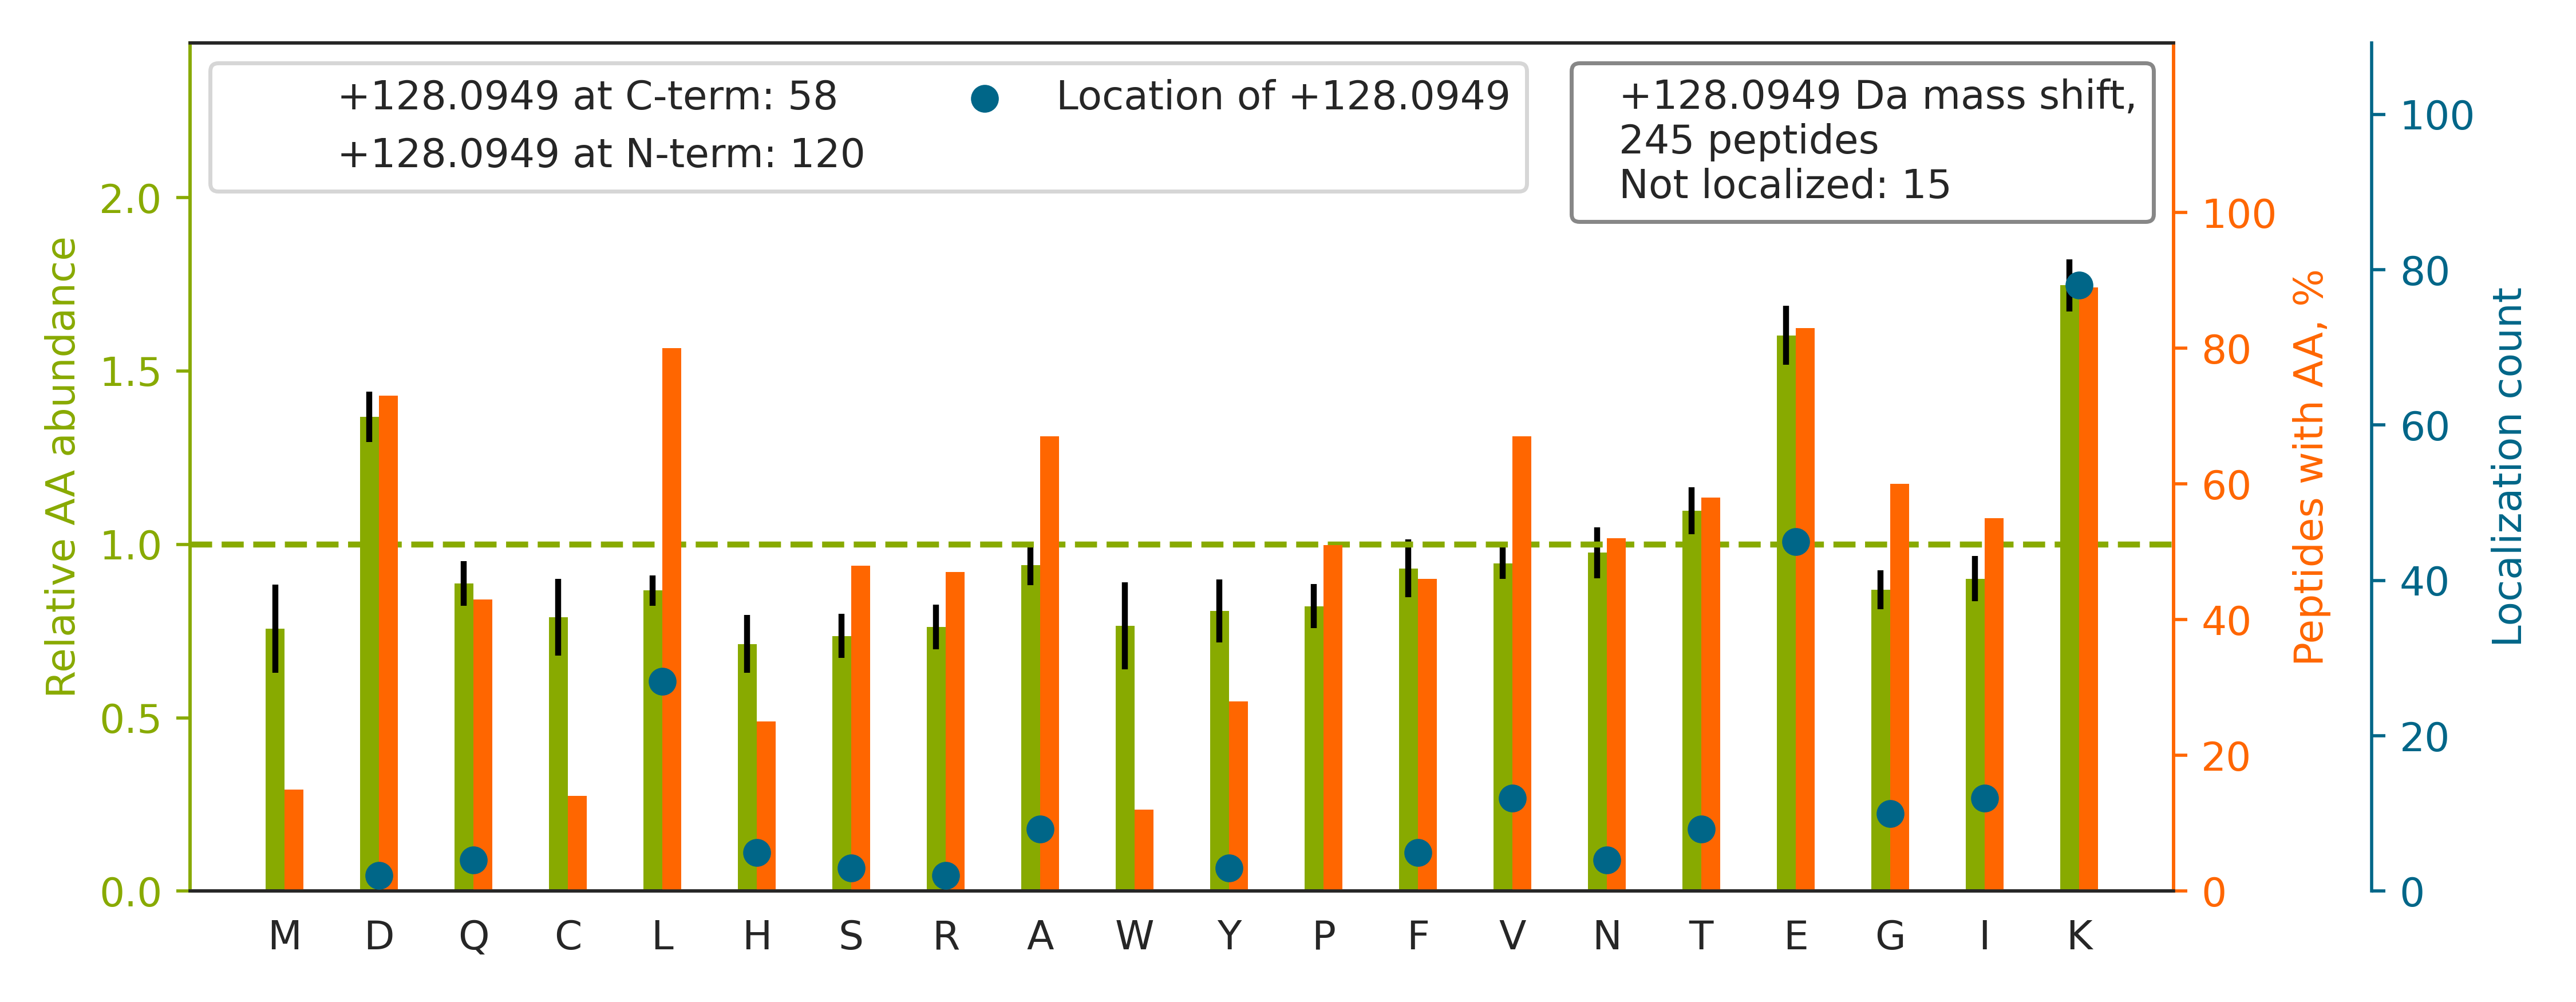

The table this chart was drawn from, first rows:
top isoform	localization score	spectrum
K.KEGVILTNESAASTGQPDNDVTEGQR.A		QEXI22204.10861.10861.4
K.T[+128]CTTVAFTQVNSEDKGALAK.L	1	QEXI22204.11599.11599.3
K.LGEMWNNTAADDKQPYEK[+128].K	0.04037	QEXI22204.12075.12075.3
K.Y[+128]EDICPSTHNMDVPNIKR.N	0.7907	QEXI22204.13840.13840.3
-.PVTEKDLAEDAPWK[+128].-	1	QEXI22204.14211.14211.3
K.TTQFSCTLGEKFEE[+128]TTADGR.K	0.9477	QEXI22204.17328.17328.3
-.VKETTYYDVLGVKPNATQEELK[+128].-	0.9999	QEXI22204.18477.18477.3
R.VVGNPFDSKTEQGPQVDETQFK[+128].K	0.9966	QEXI22204.18698.18698.3
K.L[+128]LEGEESRLESGMQNMSIHTK.T	0.9999	QEXI22204.18973.18973.3
K.SEPVKEESSELE[+128]QPFAQDTSSVGPDR.K	0.9986	QEXI22204.18991.18991.3
K.A[+128]GTQIENIDEDFRDGLK.L	0.9874	QEXI22204.19531.19531.3
R.TQTVCNFTDGALVQHQE[+128]WDGKESTITR.K	0.9999	QEXI22204.20302.20302.4
K.T[+128]FPTVNPTTGEVIGHVAEGDRADVDR.A	1	QEXI22204.20922.20922.4
K.QGGLGPMNIPLVSDPK[+128]R.T	1.0	QEXI22204.21525.21525.2
R.YLSEVASGDNKQTTVSNSQQAYQEAFEISK[+128].K	1	QEXI22204.23372.23372.4
R.TKIDCDNLEQYFIQQGGGPDK[+128].K	1	QEXI22204.25278.25278.3
K.YILGNPLTPGVTQGPQIDKE[+128]QYDK.I	0.2297	QEXI22204.25306.25306.3
K.T[+128]FPTVNPSTGEVICQVAEGDKEDVDK.A	0.9898	QEXI22204.25327.25327.3
K.FPVFNPATE[+128]EELCQVEEGDKEDVDK.A	0.947	QEXI22204.29729.29729.4
K.L[+128]FIGGLSFETTDDSLREHFEK.W	1	QEXI22204.31219.31219.3
K.GVNLPGAAVDLPAVSE[+128]KDIQDLK.F	0.8868	QEXI22204.32241.32241.3
K.L[+128]GNNCVFAPADVTSEKDVQTALALAK.G	1	QEXI22204.32874.32874.3
R.AEIIHHLADLLTDQRDEILLANK[+128].K	0.9969	QEXI22204.34023.34023.4
K.L[+128]EEVVQILGDKFPCTLVAQK.I	0.9931	QEXI22204.37524.37524.3
K.SKDDQVTVIGAGVTLHEALAAAELLK[+128].K	0.9993	QEXI22204.39920.39920.4
K.QSKPVTTPEEIAQVATISANGDKEIGNIISDAMK[+12…	1	QEXI22204.39983.39983.3
K.HGLEVIYMIE[+128]PIDEYCVQQLKEFEGK.T	1	QEXI22204.40590.40590.4
K.GYEVIYLTE[+128]PVDEYCIQALPEFDGKR.F	0.9988	QEXI22204.40939.40939.4
K.HEAFESDLAAHQDRVEQIAAIAQELNELDYYDSPSVNA…		QEXI22204.41567.41567.4
K.A[+128]VDVFFPPEAQNDFPVAMQISEKHDVVFLITK…	1	QEXI22204.45472.45472.4
K.AFEE[+128]AEKNAPAIIFIDELDAIAPK.R	0.9547	QEXI22204.46304.46304.3
K.EVKGDLENAFLNLVQCIQNKPLYFADR.L		QEXI22204.46643.46643.4
K.KNPFGLVPVLENSQGQLIYESAITCEYLDEAYPGK[+1…	0.9998	QEXI22204.47947.47947.4
K.F[+128]GYVDFESAEDLEKALELTGLK.V	1	QEXI22204.48262.48262.3
K.I[+128]KDPDASKPEDWDER.A	0.9915	QEXI22204.4878.4878.3
K.DFPEYTFAIADEEDYAGEVKDLGLSESGEDVNAAILDE…	0.9556	QEXI22204.49868.49868.4
R.NDTKEDVFVHQTAIK[+128].K	1	QEXI22204.5453.5453.3
R.GVAALTSDPAVQAIVLDTASDVLDKASSLIEEAK[+12…	0.9302	QEXI22204.59373.59373.4
K.AEVEGK[+128]DLPEHAVLK.M	1	QEXI22204.6463.6463.3
K.SLIGVEYKPVSATGAEDKDK[+128].K	0.9592	QEXI22204.11715.11715.4
K.VVGCSCVVVK[+128]DYGK.E	0.9502	QEXI22204.5700.5700.3
K.NHEEEVKGLQAQIASSGLTVEVDAPK.S		QEXI22204.24354.24354.4
R.EAGAGGLAIAVEGPSKAEISFE[+128]DR.K	0.9999	QEXI22204.26945.26945.3
K.DE[+128]KTDTLEDLFPTTK.I	0.6387	QEXI22204.22860.22860.2
K.L[+128]TIESTPFNVAEGK.E	1	QEXI22204.21903.21903.2
K.G[+128]DSSAEELKLATQLTGPVMPVR.N	0.9912	QEXI22204.31216.31216.3
K.SEAAVPPWVDTNDE[+128]ETIQQQILALSADKR.N	0.9257	QEXI22204.41220.41220.4
K.Q[+128]PPVSPGTALVGSQKEPSEVPTPK.R	1	QEXI22204.16815.16815.4
K.NNRQPYAVSE[+128]LAGHQTSAESWGTGR.A	1	QEXI22204.13044.13044.4
K.G[+128]ESQTDIEITREEDFTR.I	0.9871	QEXI22204.13850.13850.3
K.D[+128]GNASGTTLLEALDCILPPTRPTDKPLRLPLQ…	0.9998	QEXI22204.45007.45007.5
K.AQAYQTGKDISTNYYASQK[+128].K	1	QEXI22204.6988.6988.3
K.HEAFE[+128]TDFTVHKDR.V	1	QEXI22204.4608.4608.3
R.LASQANIAQVLAELKEYATE[+128]VDVDFVR.K	0.9968	QEXI22204.54462.54462.4
K.TGAFSIPVIQIVYETLKDQQE[+128]GK.K	0.9426	QEXI22204.49261.49261.4
K.KE[+128]LEEIVQPIISK.L	1	QEXI22204.18883.18883.2
K.Q[+128]TIDNSQGAYQEAFDISKK.E	1	QEXI22204.14742.14742.3
K.H[+128]PDASVNFSEFSKK.C	1	QEXI22204.6811.6811.3
K.FISDKDASIVGFFDDSFSEAHSEFLK.A		QEXI22204.41153.41153.4
R.IVSRPEELREDDVGTGAGLLEIK[+128].K	0.9205	QEXI22204.22269.22269.4
... 185 more rows
